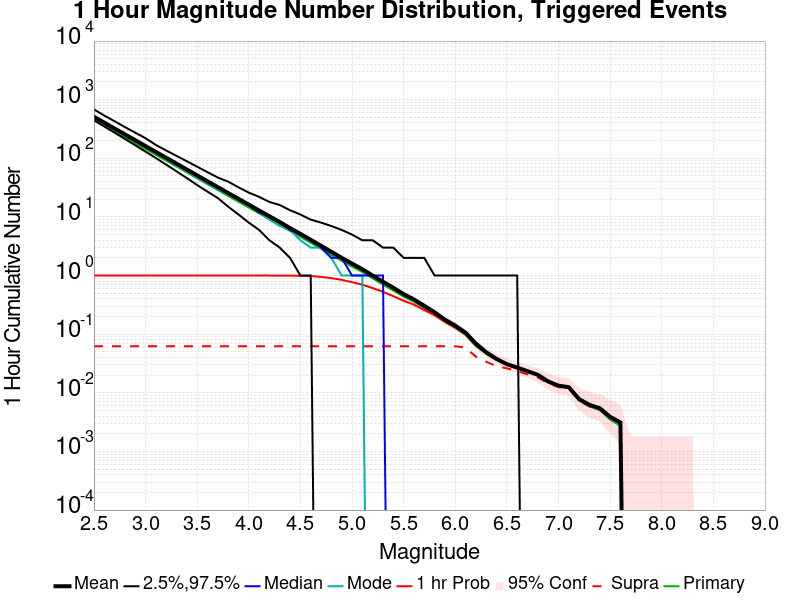

Data behind this chart, as committed beside it:
Mag, Mean, 2.5 %ile, 97.5 %ile, Median, Mode, 1 hr Probability, 1 hr Supra-Seis Prob, Primary Aftershocks Mean
2.5, 511.7, 445.0, 683.0, 496.0, 488.0, 1.0, 0.06238, 457.5
2.6, 406.3, 349.0, 537.0, 394.0, 402.0, 1.0, 0.06238, 363.2
2.7, 322.7, 274.0, 429.0, 313.0, 308.0, 1.0, 0.06238, 288.5
2.8, 256.5, 214.0, 341.0, 250.0, 254.0, 1.0, 0.06238, 229.3
2.9, 203.7, 167.0, 274.0, 198.0, 204.0, 1.0, 0.06238, 182.1
3.0, 161.7, 130.0, 220.0, 157.0, 159.0, 1.0, 0.06238, 144.6
3.1, 128.5, 101.0, 169.0, 125.0, 125.0, 1.0, 0.06238, 114.9
3.2, 102.1, 78.0, 136.0, 100.0, 101.0, 1.0, 0.06238, 91.3
3.3, 81.15, 60.0, 110.0, 79.0, 75.0, 1.0, 0.06238, 72.57
3.4, 64.39, 46.0, 89.0, 63.0, 61.0, 1.0, 0.06238, 57.58
3.5, 51.12, 35.0, 72.0, 50.0, 46.0, 1.0, 0.06238, 45.69
3.6, 40.57, 27.0, 58.0, 39.0, 38.0, 1.0, 0.06238, 36.25
3.7, 32.21, 21.0, 47.0, 31.0, 29.0, 1.0, 0.06238, 28.78
3.8, 25.59, 15.0, 40.0, 25.0, 25.0, 1.0, 0.06238, 22.85
3.9, 20.39, 11.0, 32.0, 20.0, 20.0, 1.0, 0.06238, 18.18
4.0, 16.21, 8.0, 26.0, 16.0, 16.0, 1.0, 0.06238, 14.47
4.1, 12.89, 6.0, 22.0, 12.0, 12.0, 1.0, 0.06238, 11.5
4.2, 10.25, 4.0, 18.0, 10.0, 9.0, 1.0, 0.06238, 9.158
4.3, 8.177, 3.0, 16.0, 8.0, 7.0, 0.9996, 0.06238, 7.304
4.4, 6.457, 2.0, 13.0, 6.0, 6.0, 0.9977, 0.06238, 5.764
4.5, 5.143, 1.0, 11.0, 5.0, 4.0, 0.9914, 0.06238, 4.589
4.6, 4.073, 1.0, 9.0, 4.0, 3.0, 0.9821, 0.06238, 3.63
4.7, 3.221, 0.0, 8.0, 3.0, 3.0, 0.9505, 0.06238, 2.869
4.8, 2.547, 0.0, 7.0, 2.0, 2.0, 0.9045, 0.06238, 2.263
4.9, 2.003, 0.0, 6.0, 2.0, 1.0, 0.8441, 0.06238, 1.784
5.0, 1.598, 0.0, 5.0, 1.0, 1.0, 0.7715, 0.06238, 1.42
5.1, 1.286, 0.0, 4.0, 1.0, 1.0, 0.6994, 0.06238, 1.147
5.2, 0.9992, 0.0, 4.0, 1.0, 0.0, 0.6113, 0.06238, 0.8943
5.3, 0.7844, 0.0, 3.0, 1.0, 0.0, 0.5275, 0.06238, 0.7006
5.4, 0.6203, 0.0, 3.0, 0.0, 0.0, 0.4456, 0.06238, 0.5556
5.5, 0.4819, 0.0, 2.0, 0.0, 0.0, 0.3723, 0.06238, 0.437
5.6, 0.3914, 0.0, 2.0, 0.0, 0.0, 0.3189, 0.06238, 0.3567
5.7, 0.3049, 0.0, 2.0, 0.0, 0.0, 0.2585, 0.06238, 0.2791
5.8, 0.2366, 0.0, 1.0, 0.0, 0.0, 0.2105, 0.06238, 0.2152
5.9, 0.177, 0.0, 1.0, 0.0, 0.0, 0.163, 0.06238, 0.1614
6.0, 0.1404, 0.0, 1.0, 0.0, 0.0, 0.1294, 0.06238, 0.1283
6.1, 0.106, 0.0, 1.0, 0.0, 0.0, 0.1002, 0.05887, 0.09708
6.2, 0.06901, 0.0, 1.0, 0.0, 0.0, 0.0655, 0.04133, 0.06277
6.3, 0.04912, 0.0, 1.0, 0.0, 0.0, 0.04834, 0.03392, 0.04639
6.4, 0.03782, 0.0, 1.0, 0.0, 0.0, 0.03782, 0.02846, 0.03626
6.5, 0.0308, 0.0, 1.0, 0.0, 0.0, 0.0308, 0.02612, 0.03041
6.6, 0.0269, 0.0, 1.0, 0.0, 0.0, 0.0269, 0.02339, 0.02651
6.7, 0.02339, 0.0, 0.0, 0.0, 0.0, 0.02339, 0.02066, 0.023
6.8, 0.02027, 0.0, 0.0, 0.0, 0.0, 0.02027, 0.01832, 0.01988
6.9, 0.01559, 0.0, 0.0, 0.0, 0.0, 0.01559, 0.01442, 0.0152
7.0, 0.01326, 0.0, 0.0, 0.0, 0.0, 0.01326, 0.01248, 0.01287
7.1, 0.01248, 0.0, 0.0, 0.0, 0.0, 0.01248, 0.0117, 0.01209
7.2, 0.007797, 0.0, 0.0, 0.0, 0.0, 0.007797, 0.007407, 0.007407
7.3, 0.006238, 0.0, 0.0, 0.0, 0.0, 0.006238, 0.005848, 0.005848
7.4, 0.005458, 0.0, 0.0, 0.0, 0.0, 0.005458, 0.005068, 0.005068
7.5, 0.003899, 0.0, 0.0, 0.0, 0.0, 0.003899, 0.003899, 0.003509
7.6, 0.003119, 0.0, 0.0, 0.0, 0.0, 0.003119, 0.003119, 0.002729
7.7, 0.0, 0.0, 0.0, 0.0, 0.0, 0.0, 0.0, 0.0
7.8, 0.0, 0.0, 0.0, 0.0, 0.0, 0.0, 0.0, 0.0
7.9, 0.0, 0.0, 0.0, 0.0, 0.0, 0.0, 0.0, 0.0
8.0, 0.0, 0.0, 0.0, 0.0, 0.0, 0.0, 0.0, 0.0
8.1, 0.0, 0.0, 0.0, 0.0, 0.0, 0.0, 0.0, 0.0
8.2, 0.0, 0.0, 0.0, 0.0, 0.0, 0.0, 0.0, 0.0
8.3, 0.0, 0.0, 0.0, 0.0, 0.0, 0.0, 0.0, 0.0
8.4, 0.0, 0.0, 0.0, 0.0, 0.0, 0.0, 0.0, 0.0
... 6 more rows
